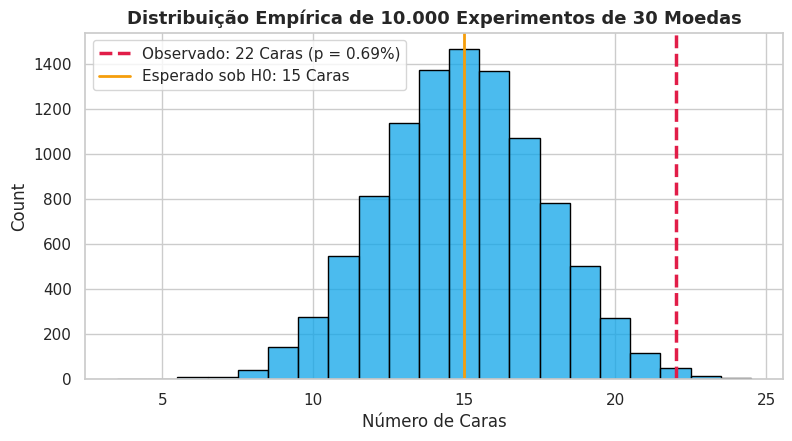

This figure's Python source: (Note: this script raises an exception after producing the figure.)
import numpy as np
import pandas as pd
import matplotlib.pyplot as plt
import seaborn as sns
from scipy import stats

sns.set_theme(style="whitegrid")
plt.rcParams["figure.figsize"] = (9, 5)
print("✅ Ambiente da Aula 09 configurado com sucesso!")

np.random.seed(42)
simulacoes_moeda = np.random.binomial(n=30, p=0.5, size=10000)

ic_low = np.percentile(simulacoes_moeda, 2.5)
ic_high = np.percentile(simulacoes_moeda, 97.5)
p_valor = np.mean(simulacoes_moeda >= 22)

print(f"Intervalo Empírico de 95% sob H0: [{ic_low:.0f}, {ic_high:.0f}] caras")
print(f"P-Valor (Probabilidade de observar >= 22 caras): {p_valor:.4f} ({p_valor:.2%})")
print("Conclusão: Rejeitamos H0 com p < 0.05. A moeda tem viés significante!")

fig, ax = plt.subplots(figsize=(9, 4.5))
sns.histplot(simulacoes_moeda, discrete=True, ax=ax, color="#0EA5E9", edgecolor="black")
ax.axvline(22, color="#E11D48", linestyle="--", linewidth=2.5, label="Observado: 22 Caras (p = 0.69%)")
ax.axvline(15, color="#F59E0B", linestyle="-", linewidth=2, label="Esperado sob H0: 15 Caras")
ax.set_title("Distribuição Empírica de 10.000 Experimentos de 30 Moedas", fontsize=13, fontweight="bold")
ax.set_xlabel("Número de Caras")
ax.legend()
plt.show()

n = 50
xbar = 3.2
s = 1.74

se = s / np.sqrt(n)
z_95 = stats.norm.ppf(0.975)
margem = z_95 * se

ic_inf = xbar - margem
ic_sup = xbar + margem

print(f"Erro Padrão (SE): {se:.4f}")
print(f"Margem de Erro (1.96 * SE): {margem:.4f}")
print(f"Intervalo de Confiança 95%: ({ic_inf:.2f}, {ic_sup:.2f})")

confs = [0.90, 0.95, 0.98, 0.99]
tabela = []
for c in confs:
    z = stats.norm.ppf(1 - (1 - c)/2)
    me = z * se
    tabela.append({
        "Nível de Confiança": f"{c:.0%}",
        "z*": round(z, 3),
        "Margem de Erro": round(me, 3),
        "IC (": f"({xbar - me:.2f}, {xbar + me:.2f})"
    })
display(pd.DataFrame(tabela))

def calcular_ic(dados, nivel_confianca=0.95):
    n_elem = len(dados)
    media_elem = np.mean(dados)
    sd_elem = np.std(dados, ddof=1)
    se_elem = sd_elem / np.sqrt(n_elem)
    z_cr = stats.norm.ppf(1 - (1 - nivel_confianca)/2)
    me_elem = z_cr * se_elem
    return media_elem, (media_elem - me_elem, media_elem + me_elem), me_elem

np.random.seed(123)
latencias = np.random.normal(loc=120, scale=25, size=60)
media_api, (ic_l, ic_h), me_api = calcular_ic(latencias, nivel_confianca=0.95)
print(f"Média da Latência: {media_api:.2f} ms | IC 95%: ({ic_l:.2f} ms, {ic_h:.2f} ms)")
